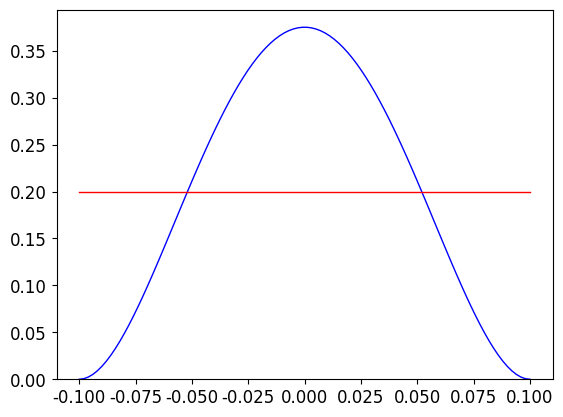

Source code (Python): (Note: this script raises an exception after producing the figure.)
from matplotlib import rcParams
import matplotlib.pyplot as plt
import matplotlib.cm as cm
import numpy as np
from scipy.stats import beta
from scipy.stats import uniform

#rcParams.keys()

fig_color = '#000000'
legend_size = 9

rcParams['font.family'] = 'CMU Serif'
rcParams['font.size'] = '12'
rcParams['text.color'] = fig_color
rcParams['axes.edgecolor'] = fig_color
rcParams['xtick.color'] = fig_color
rcParams['ytick.color'] = fig_color
rcParams['grid.color'] = fig_color
rcParams['legend.fancybox'] = True
rcParams['legend.framealpha'] = 0

a, b = 3, 3
x = np.linspace(0, 1, 100)
plt.plot((x-0.5)/5, beta.pdf(x, a, b)/5, color="blue", lw=1)
plt.plot((x-0.5)/5, uniform.pdf(x)/5, color="red", lw=1)
plt.ylim(ymin=0)
plt.savefig('/home/<user>/beta.pdf', dpi=300)
plt.close()
